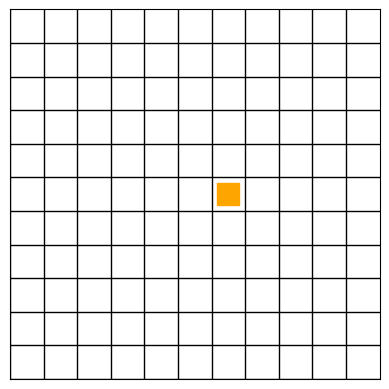

Reproduce this figure in Python.
import math

import matplotlib.pyplot as plt
import matplotlib.patches as patches
import matplotlib.animation as animation
import matplotlib.colors as mcolors
import numpy as np

# Ideas:
#   Show tiles visited by the agent using transparent/smaller squares
#   Calculate information flow of the agent or similar (think of other cool information theory vis)

# Create figure and axis
fig, ax = plt.subplots()

# Initialize stuff
agent_row = 5
agent_col = 5

grid = np.zeros((11, 11))

seed = 128
np.random.seed(seed)


def draw():
    ax.clear()

    # Draw grid
    for i in range(grid.shape[0]):
        ax.axvline(x=i, color="black", linewidth=1)
    for i in range(grid.shape[1]):
        ax.axhline(y=i, color="black", linewidth=1)

    # Show concentration
    max_concentration = np.amax(grid)
    if max_concentration > 0:
        norm = mcolors.Normalize(vmin=0, vmax=math.log2(max_concentration))
        cmap = mcolors.LinearSegmentedColormap.from_list("white_red", ["white", "red"])
        for i, j in np.ndindex(grid.shape):
            value = math.log2(grid[i][j])
            color = cmap(norm(value))
            rect = patches.Rectangle(
                (i, j), 1, 1, linewidth=1, edgecolor="black", facecolor=color
            )
            ax.add_patch(rect)

    # Mark the agent's position
    rect = patches.Rectangle(
        (agent_col + 0.17, agent_row + 0.17),
        0.66,
        0.66,
        linewidth=1,
        edgecolor="orange",
        facecolor="orange",
    )
    ax.add_patch(rect)

    # Set axis limits and aspect ratio
    ax.set_xlim(0, grid.shape[0])
    ax.set_ylim(0, grid.shape[1])
    ax.set_aspect("equal", adjustable="box")

    # Remove axis labels and ticks
    ax.set_xticks([])
    ax.set_yticks([])

    plt.draw()


def tumble():
    # Choose a random direction for tumbling
    # Chosen with a uniform distribution as of now
    dirs = [(0, 1), (0, -1), (1, 0), (-1, 0)]
    viable_dir_indices = calc_gradient()
    dir_index = np.random.choice(viable_dir_indices)
    return dirs[dir_index]


def move(direction):
    # Set the internal agent position according to its movement
    global agent_row, agent_col
    agent_col = clamp(agent_col + direction[0], 0, grid.shape[0] - 1)
    agent_row = clamp(agent_row + direction[1], 0, grid.shape[1] - 1)
    # Update the display afterwards
    draw()


def clamp(value, small, large):
    return max(small, min(value, large))


def on_click(event):
    if event.button == 1:  # Left-click
        set_concentration(int(event.xdata), int(event.ydata))
        draw()


def set_concentration(x, y):
    # For every cell in the grid, set the concentration
    global grid
    for i, j in np.ndindex(grid.shape):
        c = calculate_concentration(i, j, x, y)
        grid[i][j] = c


def calculate_concentration(i, j, x, y):
    dist = math.sqrt(
        (x - i) ** 2 + (y - j) ** 2
    )  # euclidean distance between (i, j) and (x, y)
    center_exponent = 4
    start_exponent = 1
    origin_to_center = 0.5 * math.sqrt(grid.shape[0] ** 2 + grid.shape[1] ** 2)
    exponent = (1 - 2 * dist / origin_to_center) * (
        center_exponent - start_exponent
    ) + start_exponent
    return 10**exponent


def calc_gradient():
    # Return "gradient" as information on directions that should be chosen
    x = agent_col
    y = agent_row

    if x + 1 >= grid.shape[0]:
        right = -1
    else:
        right = grid[x + 1][y]
    if x - 1 < 0:
        left = -1
    else:
        left = grid[x - 1][y]
    if y + 1 >= grid.shape[1]:
        above = -1
    else:
        above = grid[x][y + 1]
    if y - 1 < 0:
        below = -1
    else:
        below = grid[x][y - 1]

    return [
        i
        for i, j in enumerate([above, below, right, left])
        if j == max([above, below, right, left])
    ]


fig.canvas.mpl_connect(
    "button_press_event", on_click
)  # Execute "on_click" when a button press event occurrs


def update(frame):  # Called every frame (i.e. every 500ms)
    move(tumble())


ani = animation.FuncAnimation(fig, update, frames=100, interval=500)

draw()
plt.show()
